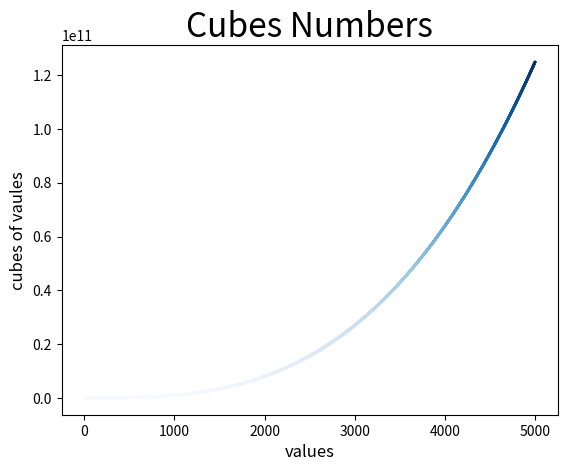

This figure's Python source:
import matplotlib.pyplot as plt

x_values = range(1,5000)
y_values = [x**3 for x in x_values]

fig, ax = plt.subplots()
ax.scatter(x_values, y_values ,c=y_values ,cmap= plt.cm.Blues ,s=1)

ax.set_title("Cubes Numbers", fontsize=24)
ax.set_xlabel('values',fontsize=12)
ax.set_ylabel('cubes of vaules', fontsize=12)


plt.show()

